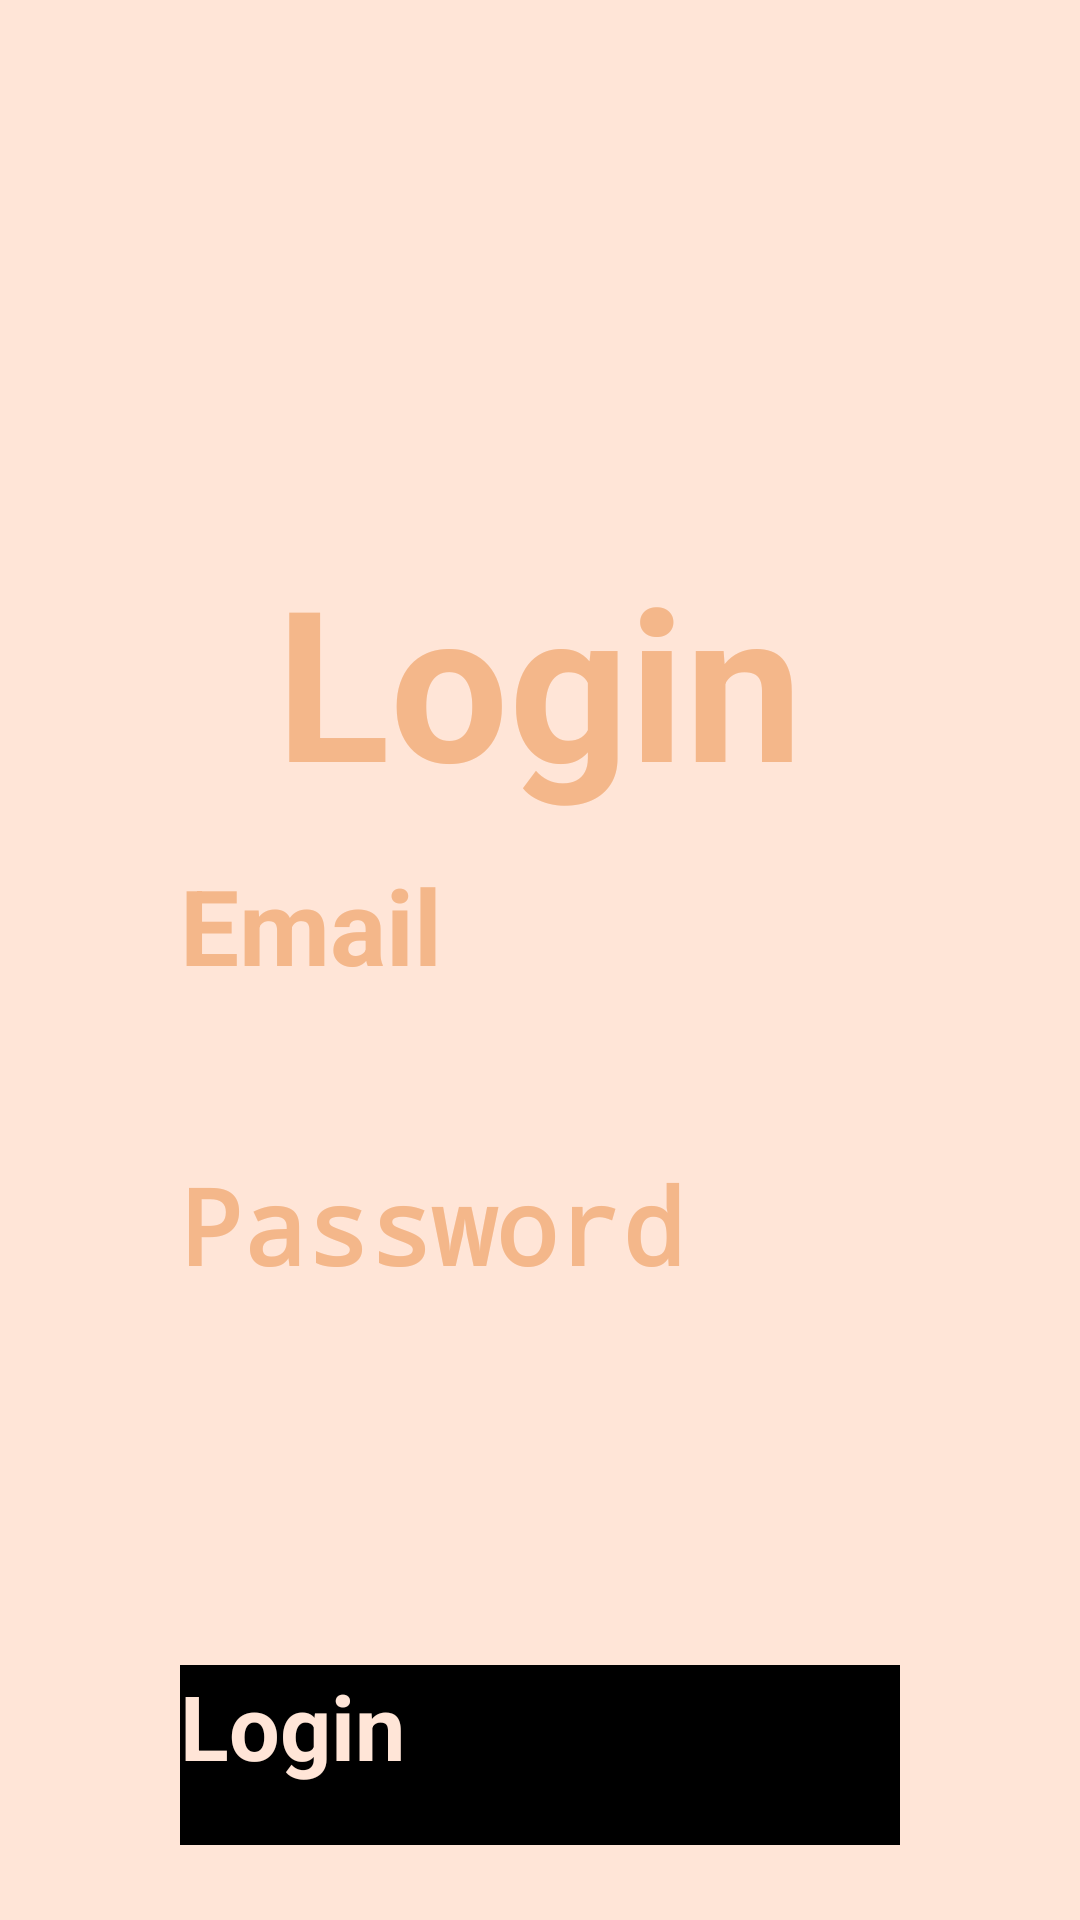

Write the Android layout XML for this screen, with the resource values it uses.
<!-- AndroidManifest.xml: application theme Theme.Dressify -->
<!-- res/layout/activity_login_screen.xml -->
<?xml version="1.0" encoding="utf-8"?>
<RelativeLayout xmlns:android="http://schemas.android.com/apk/res/android"
    xmlns:app="http://schemas.android.com/apk/res-auto"
    xmlns:tools="http://schemas.android.com/tools"
    android:layout_width="match_parent"
    android:layout_height="match_parent"
    android:background="@color/bgcolor"
    tools:context=".MainActivity">

    <TextView
        android:layout_width="wrap_content"
        android:layout_height="wrap_content"
        android:layout_centerHorizontal="true"
        android:layout_marginTop="180dp"
        android:text="Login"
        android:textColor="@color/textcolor"
        android:textSize="70sp"
        android:textStyle="bold" />

    <EditText
        android:id="@+id/email_edit"
        android:layout_width="match_parent"
        android:layout_height="70dp"
        android:layout_centerInParent="true"
        android:layout_marginLeft="60dp"
        android:layout_marginRight="60dp"
        android:ellipsize="start"
        android:hint="Email"
        android:textColorHint="@color/textcolor"
        android:textSize="35sp"
        android:textStyle="bold" />

    <EditText
        android:id="@+id/pass_edit"
        android:layout_width="match_parent"
        android:layout_height="70dp"
        android:layout_below="@+id/email_edit"
        android:layout_marginLeft="60dp"
        android:layout_marginTop="30dp"
        android:layout_marginRight="60dp"
        android:ellipsize="start"
        android:inputType="textPassword"
        android:hint="Password"
        android:textColorHint="@color/textcolor"
        android:textSize="35sp"
        android:textStyle="bold" />

    <Button
        android:layout_width="match_parent"
        android:layout_height="60dp"
        android:text="Login"
        android:textColor="@color/bgcolor"
        android:layout_below="@+id/pass_edit"
        android:layout_marginRight="60dp"
        android:layout_marginLeft="60dp"
        android:layout_marginTop="100dp"
        android:background="@color/black"
        android:textAllCaps="false"
        android:textSize="30dp"
        app:backgroundTint="@color/textcolor"
        android:textStyle="bold"
        />



</RelativeLayout>
<!-- resources referenced by this layout -->
<resources>
  <color name="bgcolor">#FFE5D7</color>
  <color name="black">#FF000000</color>
  <color name="textcolor">#F4B78A</color>
</resources>
